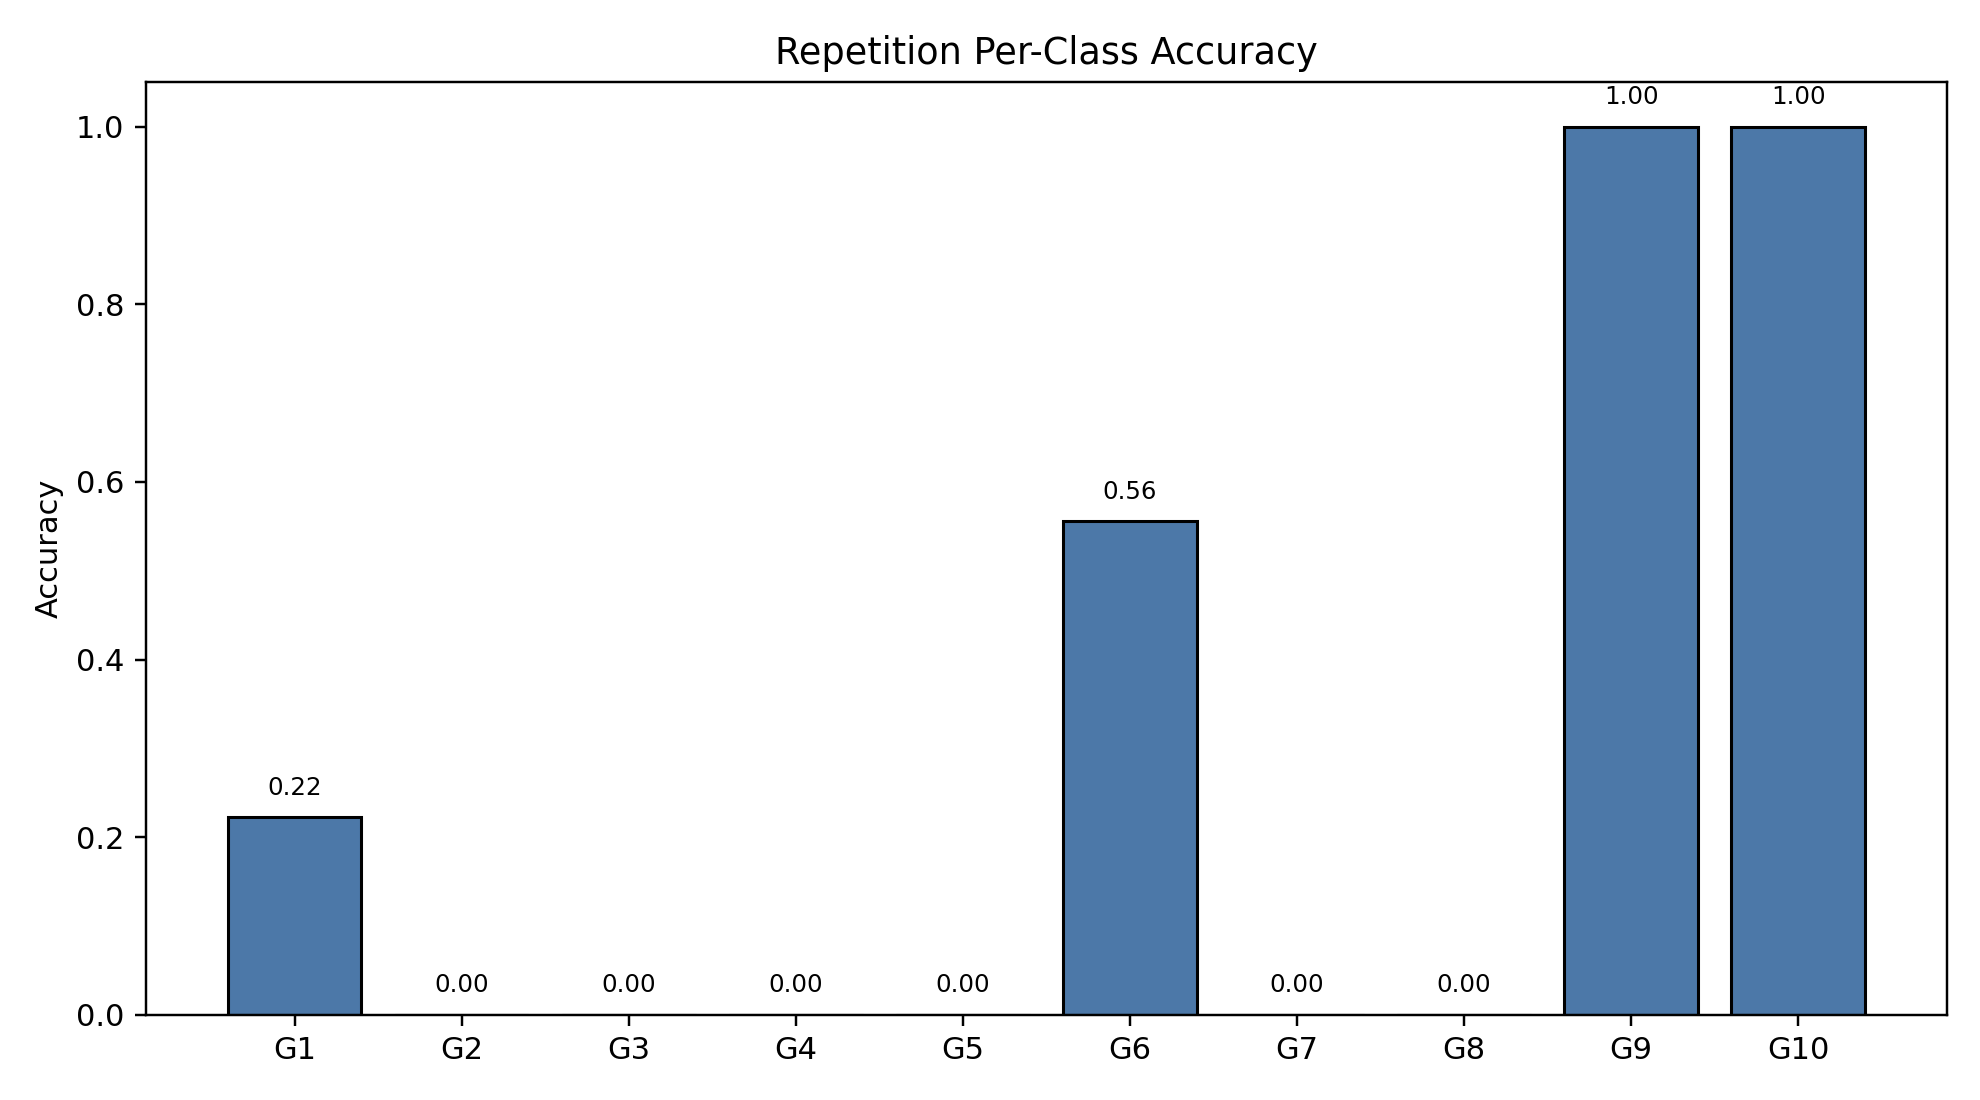

The table this chart was drawn from, first rows:
class_index, gesture_id, support, correct, accuracy
0, 1, 18, 4, 0.2222
1, 2, 18, 0, 0.0
2, 3, 18, 0, 0.0
3, 4, 18, 0, 0.0
4, 5, 18, 0, 0.0
5, 6, 18, 10, 0.5556
6, 7, 18, 0, 0.0
7, 8, 18, 0, 0.0
8, 9, 18, 18, 1.0
9, 10, 18, 18, 1.0
